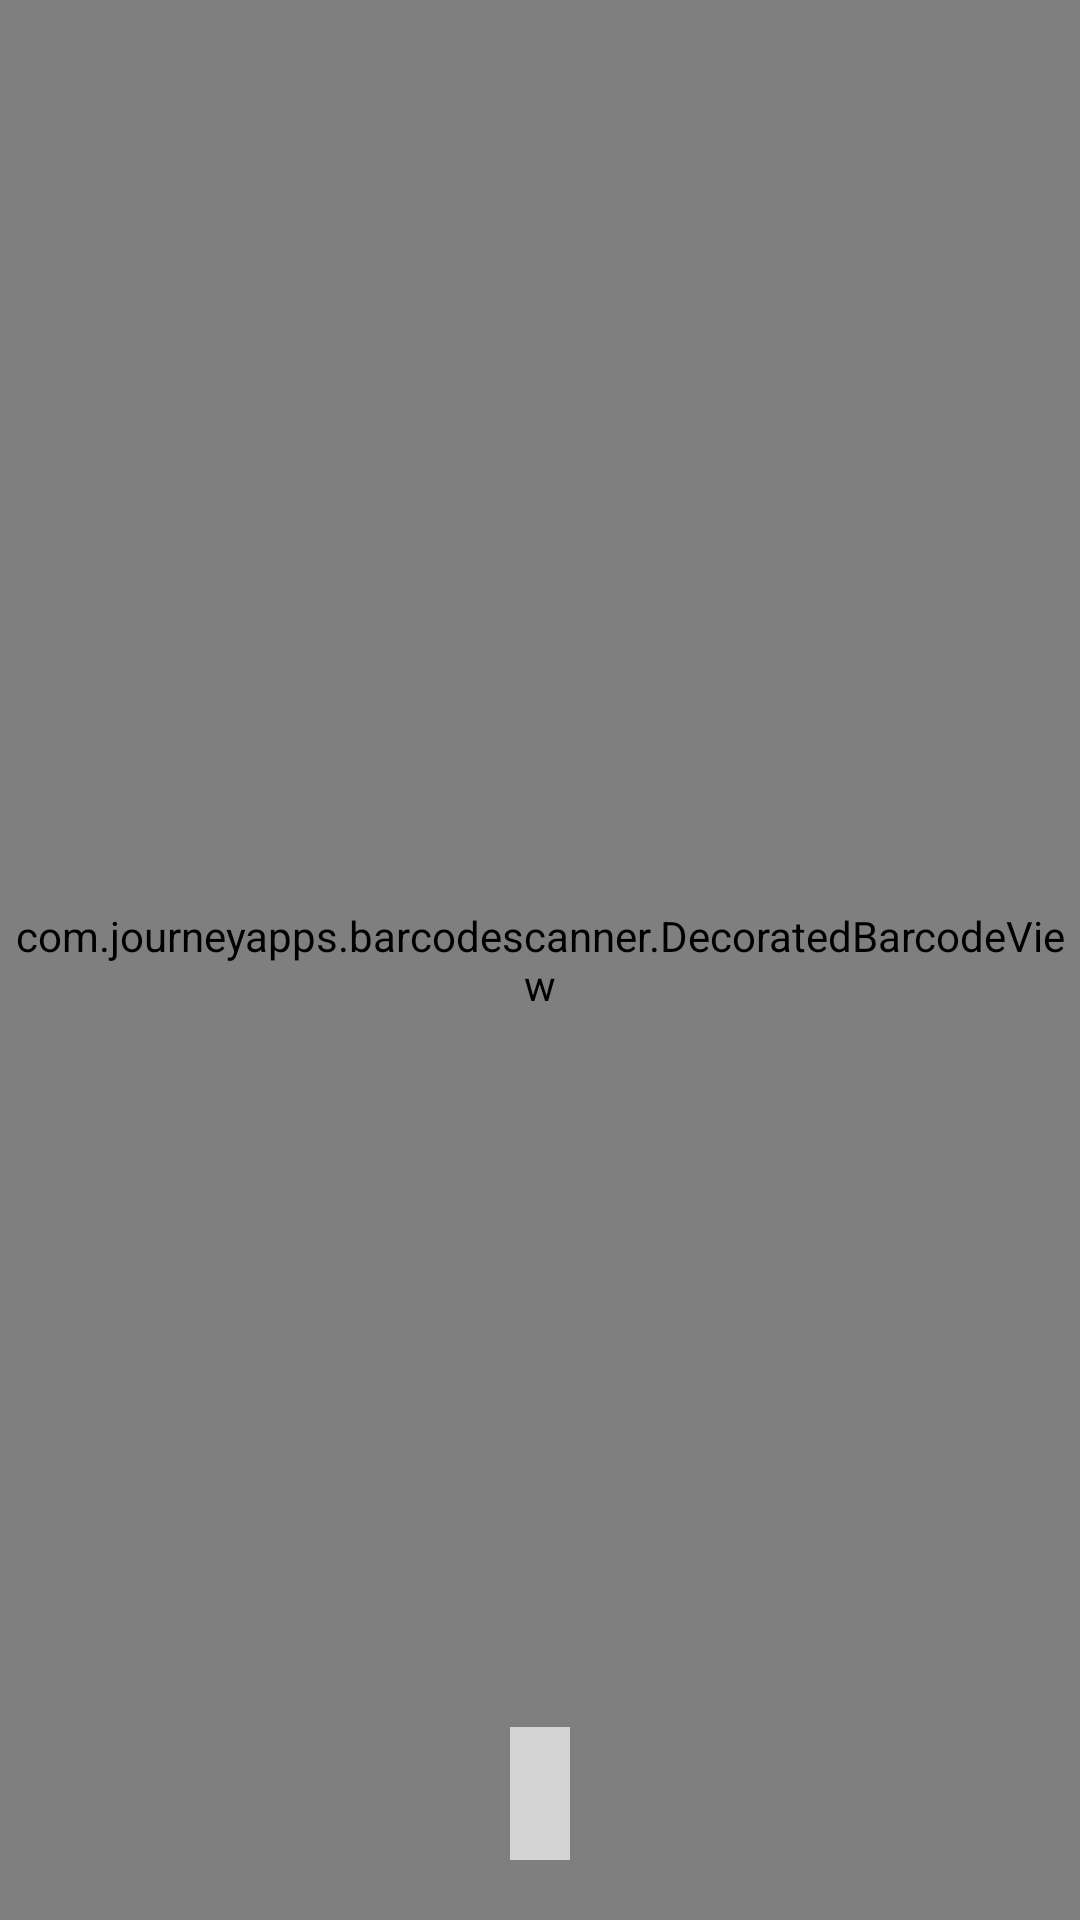

Reconstruct the res/layout file that produces this screen, plus the resources it refers to.
<!-- AndroidManifest.xml: application theme Theme.AALAppDevPillDespenser -->
<!-- res/layout/activity_scan_qr.xml -->
<FrameLayout xmlns:android="http://schemas.android.com/apk/res/android"
    android:layout_width="match_parent"
    android:layout_height="match_parent">

    
    <com.journeyapps.barcodescanner.DecoratedBarcodeView
        android:id="@+id/zxing_barcode_scanner"
        android:layout_width="match_parent"
        android:layout_height="match_parent"/>

    
    <TextView
        android:id="@+id/scannedDataTextView"
        android:layout_width="wrap_content"
        android:layout_height="wrap_content"
        android:layout_gravity="bottom|center_horizontal"
        android:layout_marginBottom="20dp"
        android:background="#AAFFFFFF"
        android:padding="10dp"
        android:textSize="18sp"
        android:textColor="#000000" />
</FrameLayout>
<!-- resources referenced by this layout -->
<resources>
  <style name="Theme.AALAppDevPillDespenser" parent="Base.Theme.AALAppDevPillDespenser" />
  <style name="Base.Theme.AALAppDevPillDespenser" parent="Theme.AppCompat.Light.NoActionBar">
          
          
      </style>
</resources>
